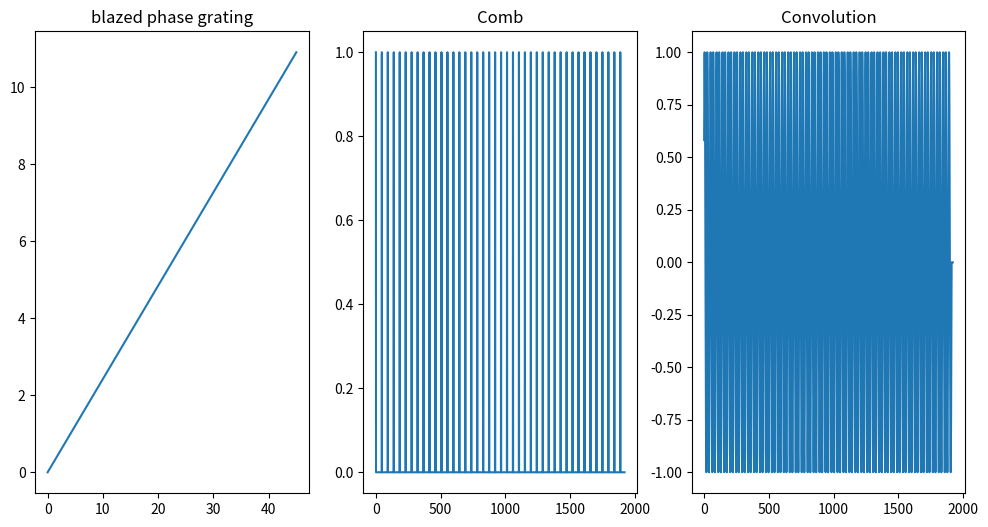
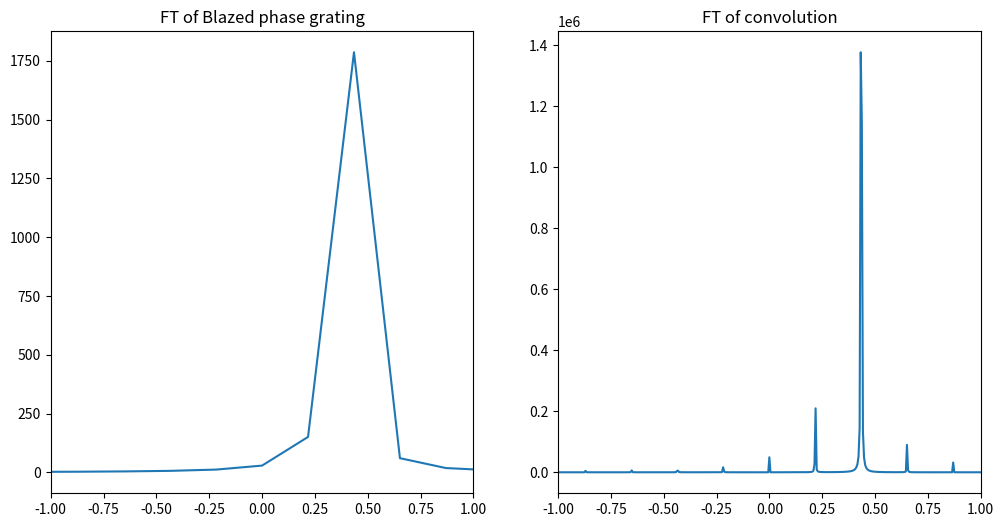

Python code for these plots, in order:
# -*- coding: utf-8 -*-
"""
Created on Wed Feb 14 11:28:11 2024

[redacted]
"""

import numpy as np
import matplotlib.pyplot as plt
from matplotlib.ticker import MultipleLocator


       
def comb(x_,p):
    # print(x_ % 64)
    if x_ % (p) == 0:# if and (isinstance(x_, float) and x_.is_integer())
        return 1
    else:
       
        return 0

def blz(x_, p):
    
    period_blazed=p  # the period can be changed
    interval=3.55*np.pi/period_blazed
    # print(interval,period_blazed,x_ * interval)
    
    return np.exp(1j * x_ * interval),x_ * interval
    
# print(np.exp(1j *3.55*np.pi ))
x1= np.arange(0,46,1) # for blazed
pr=len(x1)
y_b,y_b_p=zip(*[blz(xp,pr)[:2] for xp in x1])  # blazed

x2 = np.arange(0,1920,1)  # comb
y_comb=[comb(xp,pr) for xp in x2]   # comb

convolution=np.convolve(y_b,y_comb,mode='same') # the sequence of binary



# combined=gaussian*convolution # the intensity is 0

fft_result_binary = np.fft.fftshift(np.fft.fft(convolution))
k_br = np.fft.fftshift(np.fft.fftfreq(len(convolution), 0.1))

fft_result_blazed = np.fft.fftshift(np.fft.fft(y_b))
k_bl = np.fft.fftshift(np.fft.fftfreq(len(y_b), 0.1))

index=np.argmax(fft_result_blazed)
k=k_bl[index]  #/4.5um is the real k in SLM

print(f"the position of the first order is the value of k: {k}")

fig, ax = plt.subplots(1, 3,figsize=(12, 6))
ax[0].plot(x1,y_b_p, label='phase grating')
ax[0].set_title("blazed phase grating", loc="center")
ax[1].plot(x2,y_comb, label='comb')#np.abs(fft_result)**2
# ax[1].set_xlim(-1,1)
ax[1].set_title("Comb", loc="center")
ax[2].plot(convolution, label='Convolutuion')
ax[2].set_title("Convolution", loc="center")
# ax[2].set_xlim(-1,1)

fig, ax = plt.subplots(1, 2,figsize=(12, 6))
ax[0].plot(k_bl,np.abs(fft_result_blazed)**2, label='blazed')
ax[0].set_title("FT of Blazed phase grating", loc="center")
ax[0].set_xlim(-1,1)
ax[1].plot(k_br,np.abs(fft_result_binary)**2, label='Combined phase grating')#np.abs(fft_result)**2
ax[1].set_xlim(-1,1)
ax[1].set_title("FT of convolution", loc="center")
# ax[2].plot(k_bl,np.abs(fft_result_blazed)**2, label='FT of blzaed')#np.abs(fft_result)**2
# ax[2].set_title("The square of FT of blazed grating", loc="center")
# ax[2].set_xlim(-1,1)
# ax[2].plot(k,np.abs(fft_result)**2, label='FT or intensity')
# ax[2].set_title("FT or intensity", loc="center")


